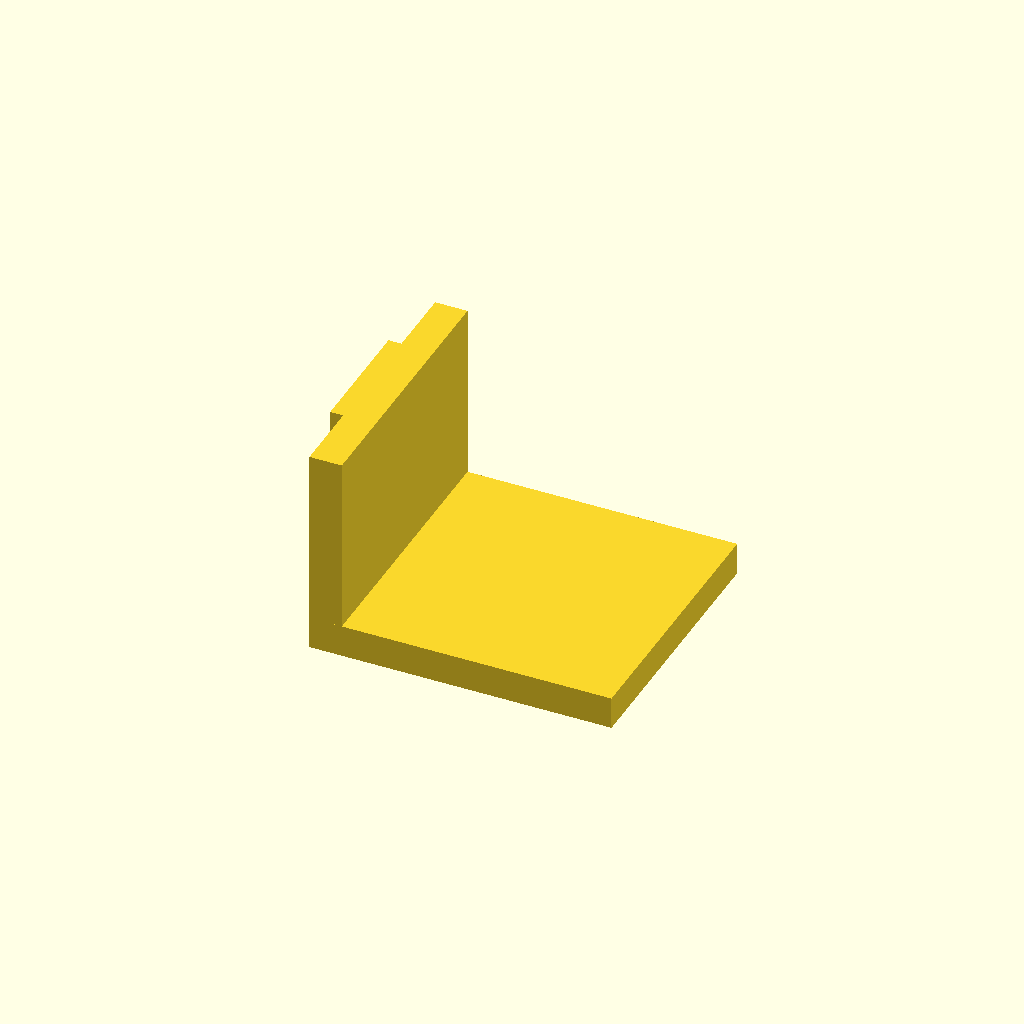
Cell 1 — every parameter at its default value.
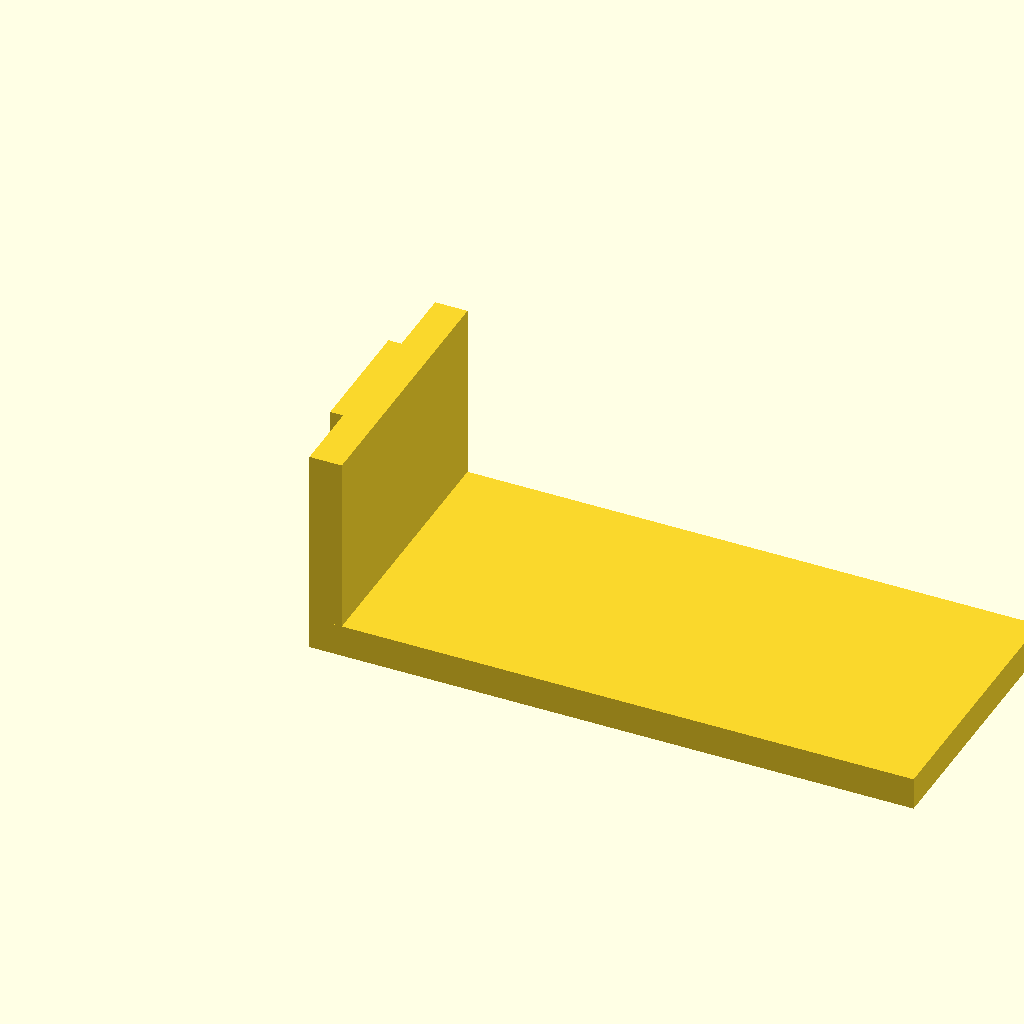
Cell 2 — drop set to 56, the other parameters unchanged.
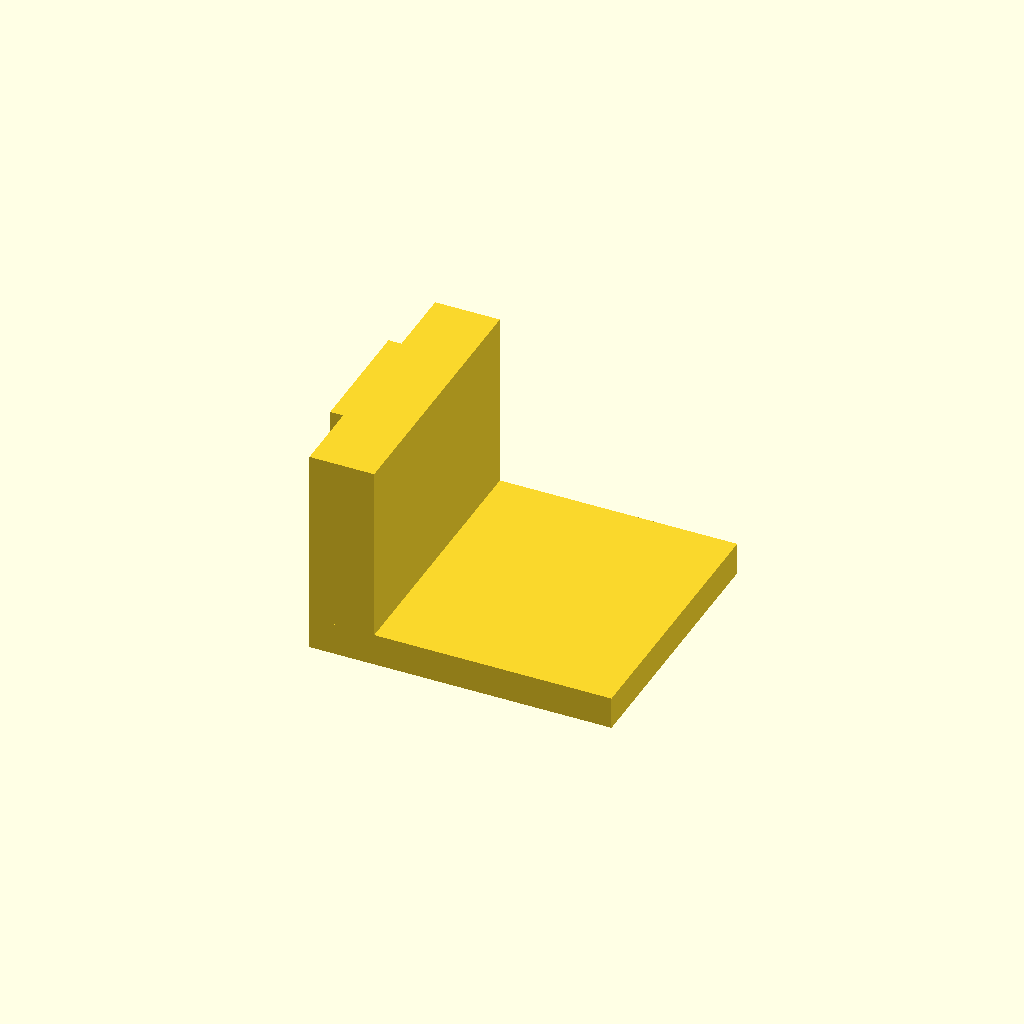
Cell 3 — slab_t set to 6, the other parameters unchanged.
One fixed orthographic camera (rotation 55°, 0°, 25°; colour scheme Cornfield) for every cell.
Source of the model, parts/accessories/wall-gap-end-cap.scad:
// End cap for the wall-gap trim. The chain's last piece ends at the top's far end and the
// gap is open there: from the side you see the raw back edge. This clips into the connector
// pocket of ANY strip end (one pin, like half a connector tile), so it works on either wall
// and either end, no handed parts. A 3 mm slab sits under the plate across the gap, between
// the wall side and the lip, and an end wall drops the full top thickness (28 mm) flush with
// the strip's end, closing the gap. Nothing shows on top. Print 2. A drop of CA glue if loose.
// Print as saved: end wall flat on the bed, slab and tile standing, pin horizontal.

include <wall-gap-common.scad>
drop = 28;                        // EKBACKEN thickness: the wall ends at the top's underside
tile_l = pocket_l - 0.5; tile_w = pocket_w - 0.4; pin_d = pin_hole - 0.1;
cap_w = gap - lip_t - 1;          // across the gap part, 0.5 mm clear of the wall side and the lip
slab_t = 3;
// use orientation: x along the strip, outer end at x = 0, plate underside at z = 0, wall side at y = 0
module cap() {
    cy = (gap - lip_t) / 2;                                               // = pocket_y, centre line of the gap part
    translate([0, cy - tile_w / 2, 0]) cube([tile_l, tile_w, pocket_d]);  // tile up into the pocket
    translate([pin_from_end, cy, pocket_d]) cylinder(d = pin_d, h = pin_depth - 0.1, $fn = 20);
    translate([0, cy - cap_w / 2, -slab_t]) cube([tile_l, cap_w, slab_t]);  // slab under the plate
    translate([0, cy - cap_w / 2, -drop]) cube([th, cap_w, drop]);          // end wall, flush with the strip's end
}
rotate([0, -90, 0]) cap();   // end wall onto the bed, slab and tile standing
Customizer parameters (derived from the source; name, type, default, range or options):
drop: number, default 28
slab_t: number, default 3
